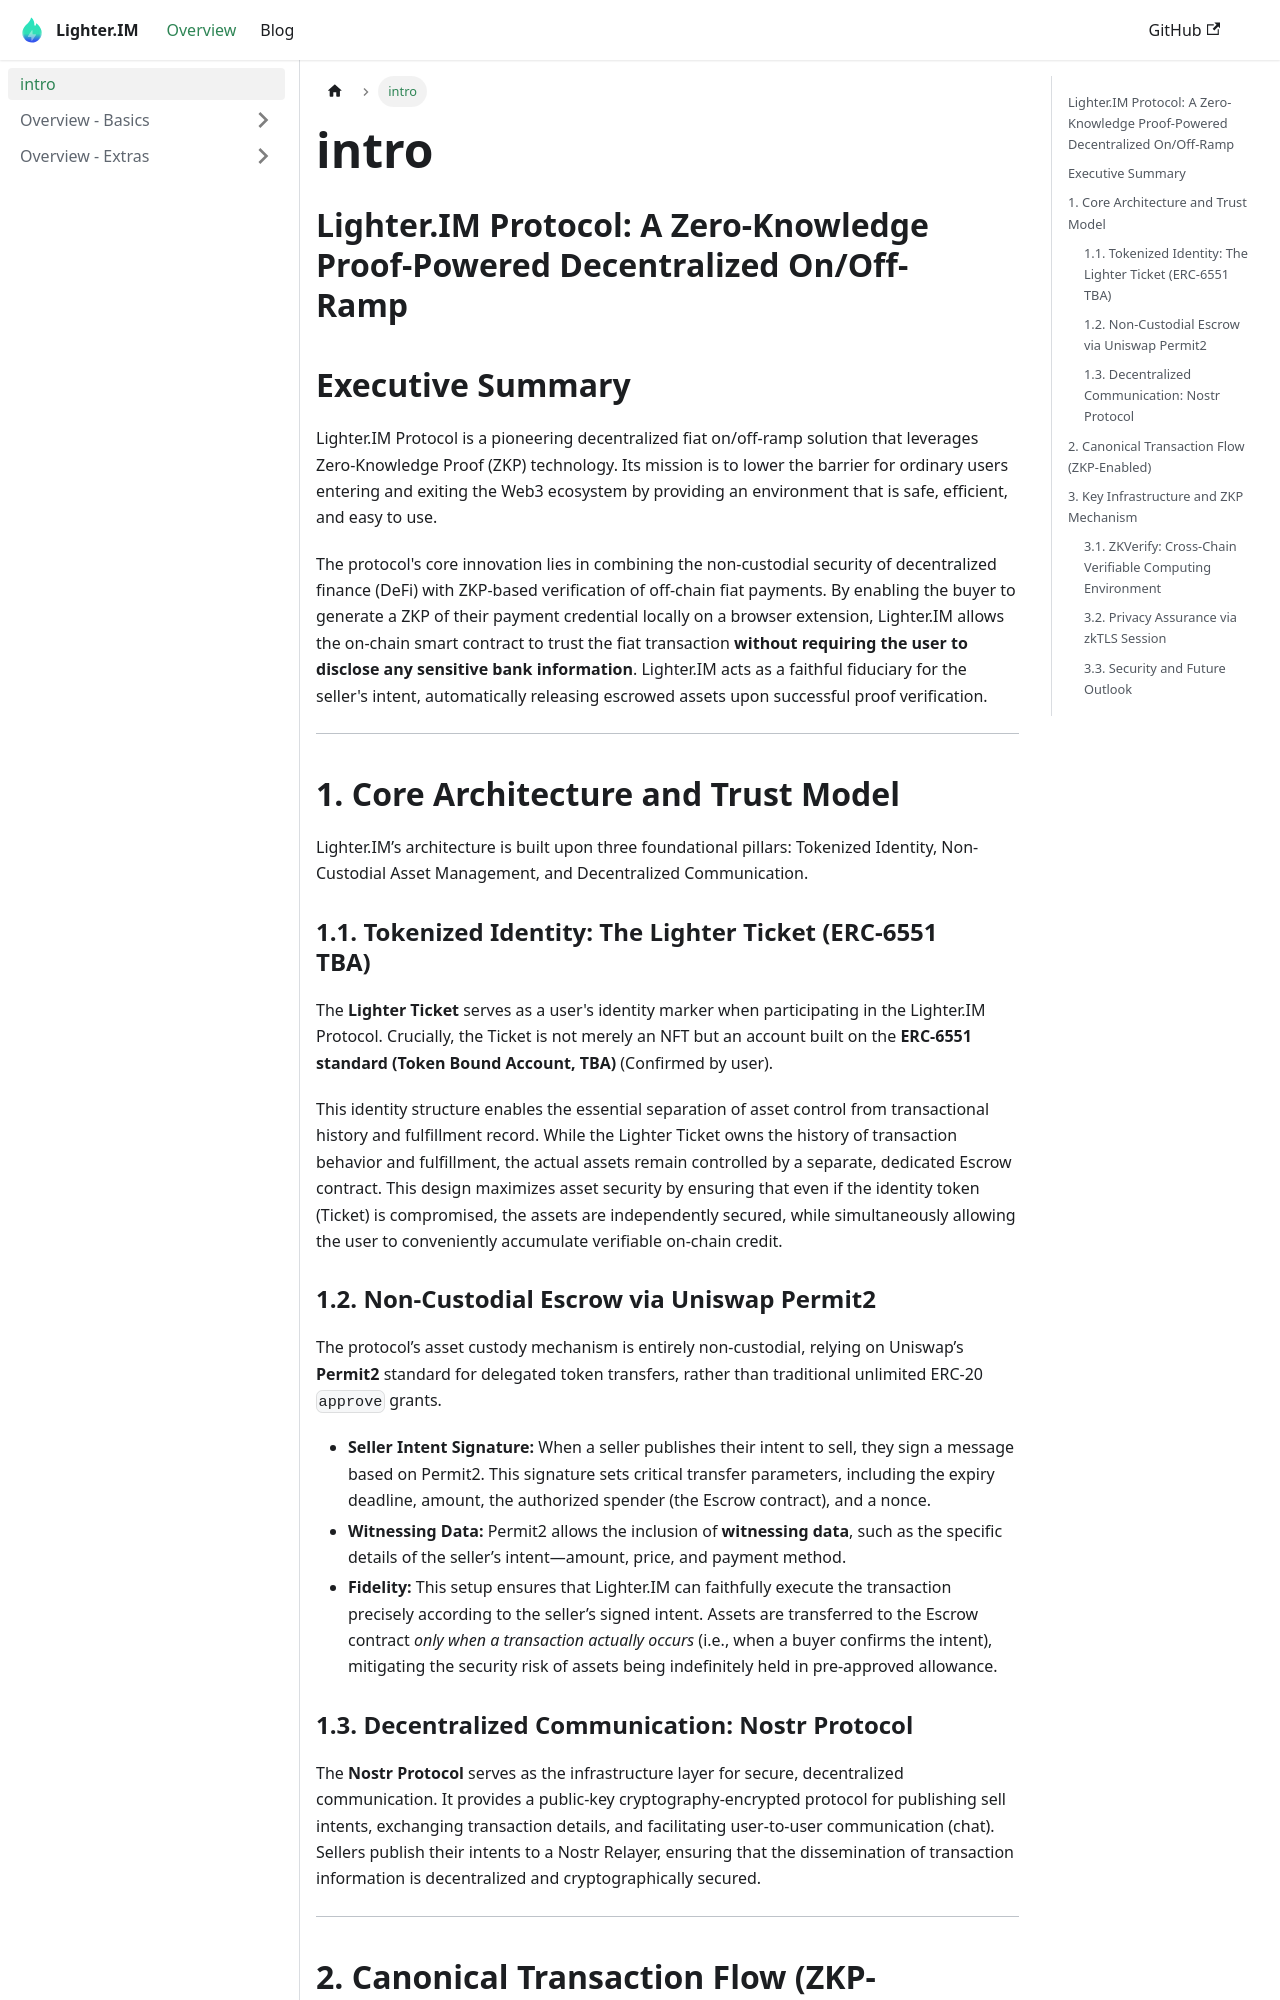

repository: lighterim/lighterim · page: docs/intro/index.html · generator: docusaurus

---
sidebar_position: 1
---
## Lighter.IM Protocol: A Zero-Knowledge Proof-Powered Decentralized On/Off-Ramp

## Executive Summary

Lighter.IM Protocol is a pioneering decentralized fiat on/off-ramp solution that leverages Zero-Knowledge Proof (ZKP) technology. Its mission is to lower the barrier for ordinary users entering and exiting the Web3 ecosystem by providing an environment that is safe, efficient, and easy to use.

The protocol's core innovation lies in combining the non-custodial security of decentralized finance (DeFi) with ZKP-based verification of off-chain fiat payments. By enabling the buyer to generate a ZKP of their payment credential locally on a browser extension, Lighter.IM allows the on-chain smart contract to trust the fiat transaction **without requiring the user to disclose any sensitive bank information**. Lighter.IM acts as a faithful fiduciary for the seller's intent, automatically releasing escrowed assets upon successful proof verification.

-----

## 1\. Core Architecture and Trust Model

Lighter.IM’s architecture is built upon three foundational pillars: Tokenized Identity, Non-Custodial Asset Management, and Decentralized Communication.

### 1.1. Tokenized Identity: The Lighter Ticket (ERC-6551 TBA)

The **Lighter Ticket** serves as a user's identity marker when participating in the Lighter.IM Protocol. Crucially, the Ticket is not merely an NFT but an account built on the **ERC-6551 standard (Token Bound Account, TBA)** (Confirmed by user).

This identity structure enables the essential separation of asset control from transactional history and fulfillment record. While the Lighter Ticket owns the history of transaction behavior and fulfillment, the actual assets remain controlled by a separate, dedicated Escrow contract. This design maximizes asset security by ensuring that even if the identity token (Ticket) is compromised, the assets are independently secured, while simultaneously allowing the user to conveniently accumulate verifiable on-chain credit.

### 1.2. Non-Custodial Escrow via Uniswap Permit2

The protocol’s asset custody mechanism is entirely non-custodial, relying on Uniswap’s **Permit2** standard for delegated token transfers, rather than traditional unlimited ERC-20 `approve` grants.

  * **Seller Intent Signature:** When a seller publishes their intent to sell, they sign a message based on Permit2. This signature sets critical transfer parameters, including the expiry deadline, amount, the authorized spender (the Escrow contract), and a nonce.
  * **Witnessing Data:** Permit2 allows the inclusion of **witnessing data**, such as the specific details of the seller’s intent—amount, price, and payment method.
  * **Fidelity:** This setup ensures that Lighter.IM can faithfully execute the transaction precisely according to the seller’s signed intent. Assets are transferred to the Escrow contract *only when a transaction actually occurs* (i.e., when a buyer confirms the intent), mitigating the security risk of assets being indefinitely held in pre-approved allowance.
